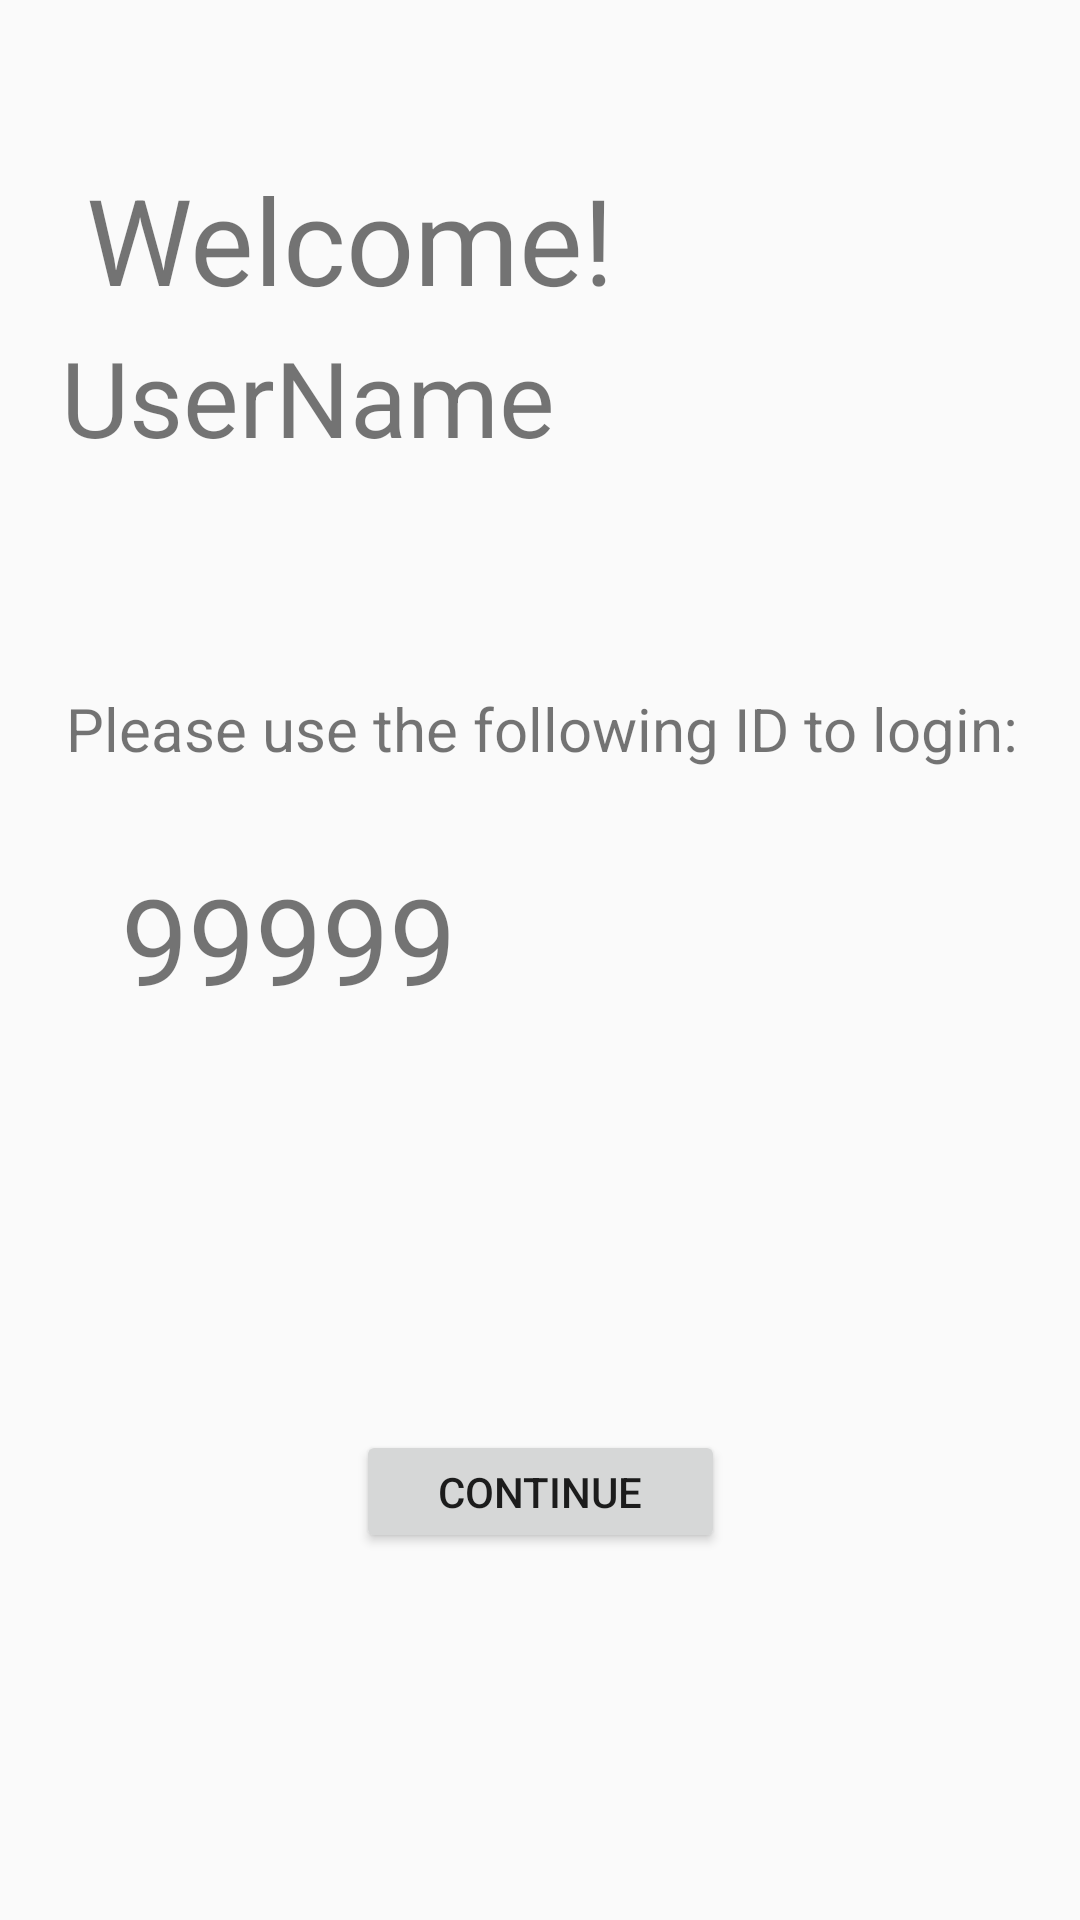

This screen was rendered from an Android layout file. Write that file and the resources it references.
<!-- AndroidManifest.xml: application theme AppTheme -->
<!-- res/layout/activity_success_sign_up.xml -->
<?xml version="1.0" encoding="utf-8"?>
<androidx.constraintlayout.widget.ConstraintLayout xmlns:android="http://schemas.android.com/apk/res/android"
    xmlns:app="http://schemas.android.com/apk/res-auto"
    xmlns:tools="http://schemas.android.com/tools"
    android:layout_width="match_parent"
    android:layout_height="match_parent"

    tools:context=".ui.activity.SuccessSignUp">


    <TextView
        android:id="@+id/textView6"
        android:layout_width="302dp"
        android:layout_height="56dp"
        android:text="Welcome!"
        android:textSize="40dp"
        app:layout_constraintBottom_toBottomOf="parent"
        app:layout_constraintEnd_toEndOf="parent"
        app:layout_constraintHorizontal_bias="0.495"
        app:layout_constraintStart_toStartOf="parent"
        app:layout_constraintTop_toTopOf="parent"
        app:layout_constraintVertical_bias="0.091" />

    <TextView
        android:id="@+id/username_sign_up"
        android:layout_width="329dp"
        android:layout_height="59dp"
        android:text="UserName"
        android:textSize="35dp"
        app:layout_constraintBottom_toBottomOf="parent"
        app:layout_constraintEnd_toEndOf="parent"
        app:layout_constraintHorizontal_bias="0.658"
        app:layout_constraintStart_toStartOf="parent"
        app:layout_constraintTop_toBottomOf="@+id/textView6"
        app:layout_constraintVertical_bias="0.0" />

    <TextView
        android:id="@+id/textView9"
        android:layout_width="325dp"
        android:layout_height="57dp"
        android:text="Please use the following ID to login:"
        android:textSize="20dp"
        app:layout_constraintBottom_toBottomOf="parent"
        app:layout_constraintEnd_toEndOf="parent"
        app:layout_constraintHorizontal_bias="0.627"
        app:layout_constraintStart_toStartOf="parent"
        app:layout_constraintTop_toBottomOf="@+id/username_sign_up"
        app:layout_constraintVertical_bias="0.148" />

    <TextView
        android:id="@+id/userID_sign_up"
        android:layout_width="208dp"
        android:layout_height="68dp"
        android:textSize="40dp"
        android:text="99999"
        app:layout_constraintBottom_toBottomOf="parent"
        app:layout_constraintEnd_toEndOf="parent"
        app:layout_constraintHorizontal_bias="0.266"
        app:layout_constraintStart_toStartOf="parent"
        app:layout_constraintTop_toBottomOf="@+id/textView9"
        app:layout_constraintVertical_bias="0.0" />

    <Button
        android:id="@+id/sign_up_to_login"
        android:layout_width="123dp"
        android:layout_height="41dp"
        android:text="CONTINUE"
        app:layout_constraintBottom_toBottomOf="parent"
        app:layout_constraintEnd_toEndOf="parent"
        app:layout_constraintStart_toStartOf="parent"
        app:layout_constraintTop_toBottomOf="@+id/userID_sign_up" />
</androidx.constraintlayout.widget.ConstraintLayout>
<!-- resources referenced by this layout -->
<resources>
  <style name="AppTheme" parent="Theme.AppCompat.Light.DarkActionBar">
          
          <item name="colorPrimary">#C70632</item>
          <item name="colorPrimaryDark">#00574B</item>
          <item name="colorAccent">@color/colorAccent</item>
          <item name="android:statusBarColor">#C70632</item>
      </style>
  <color name="colorAccent">#D81B31</color>
</resources>
